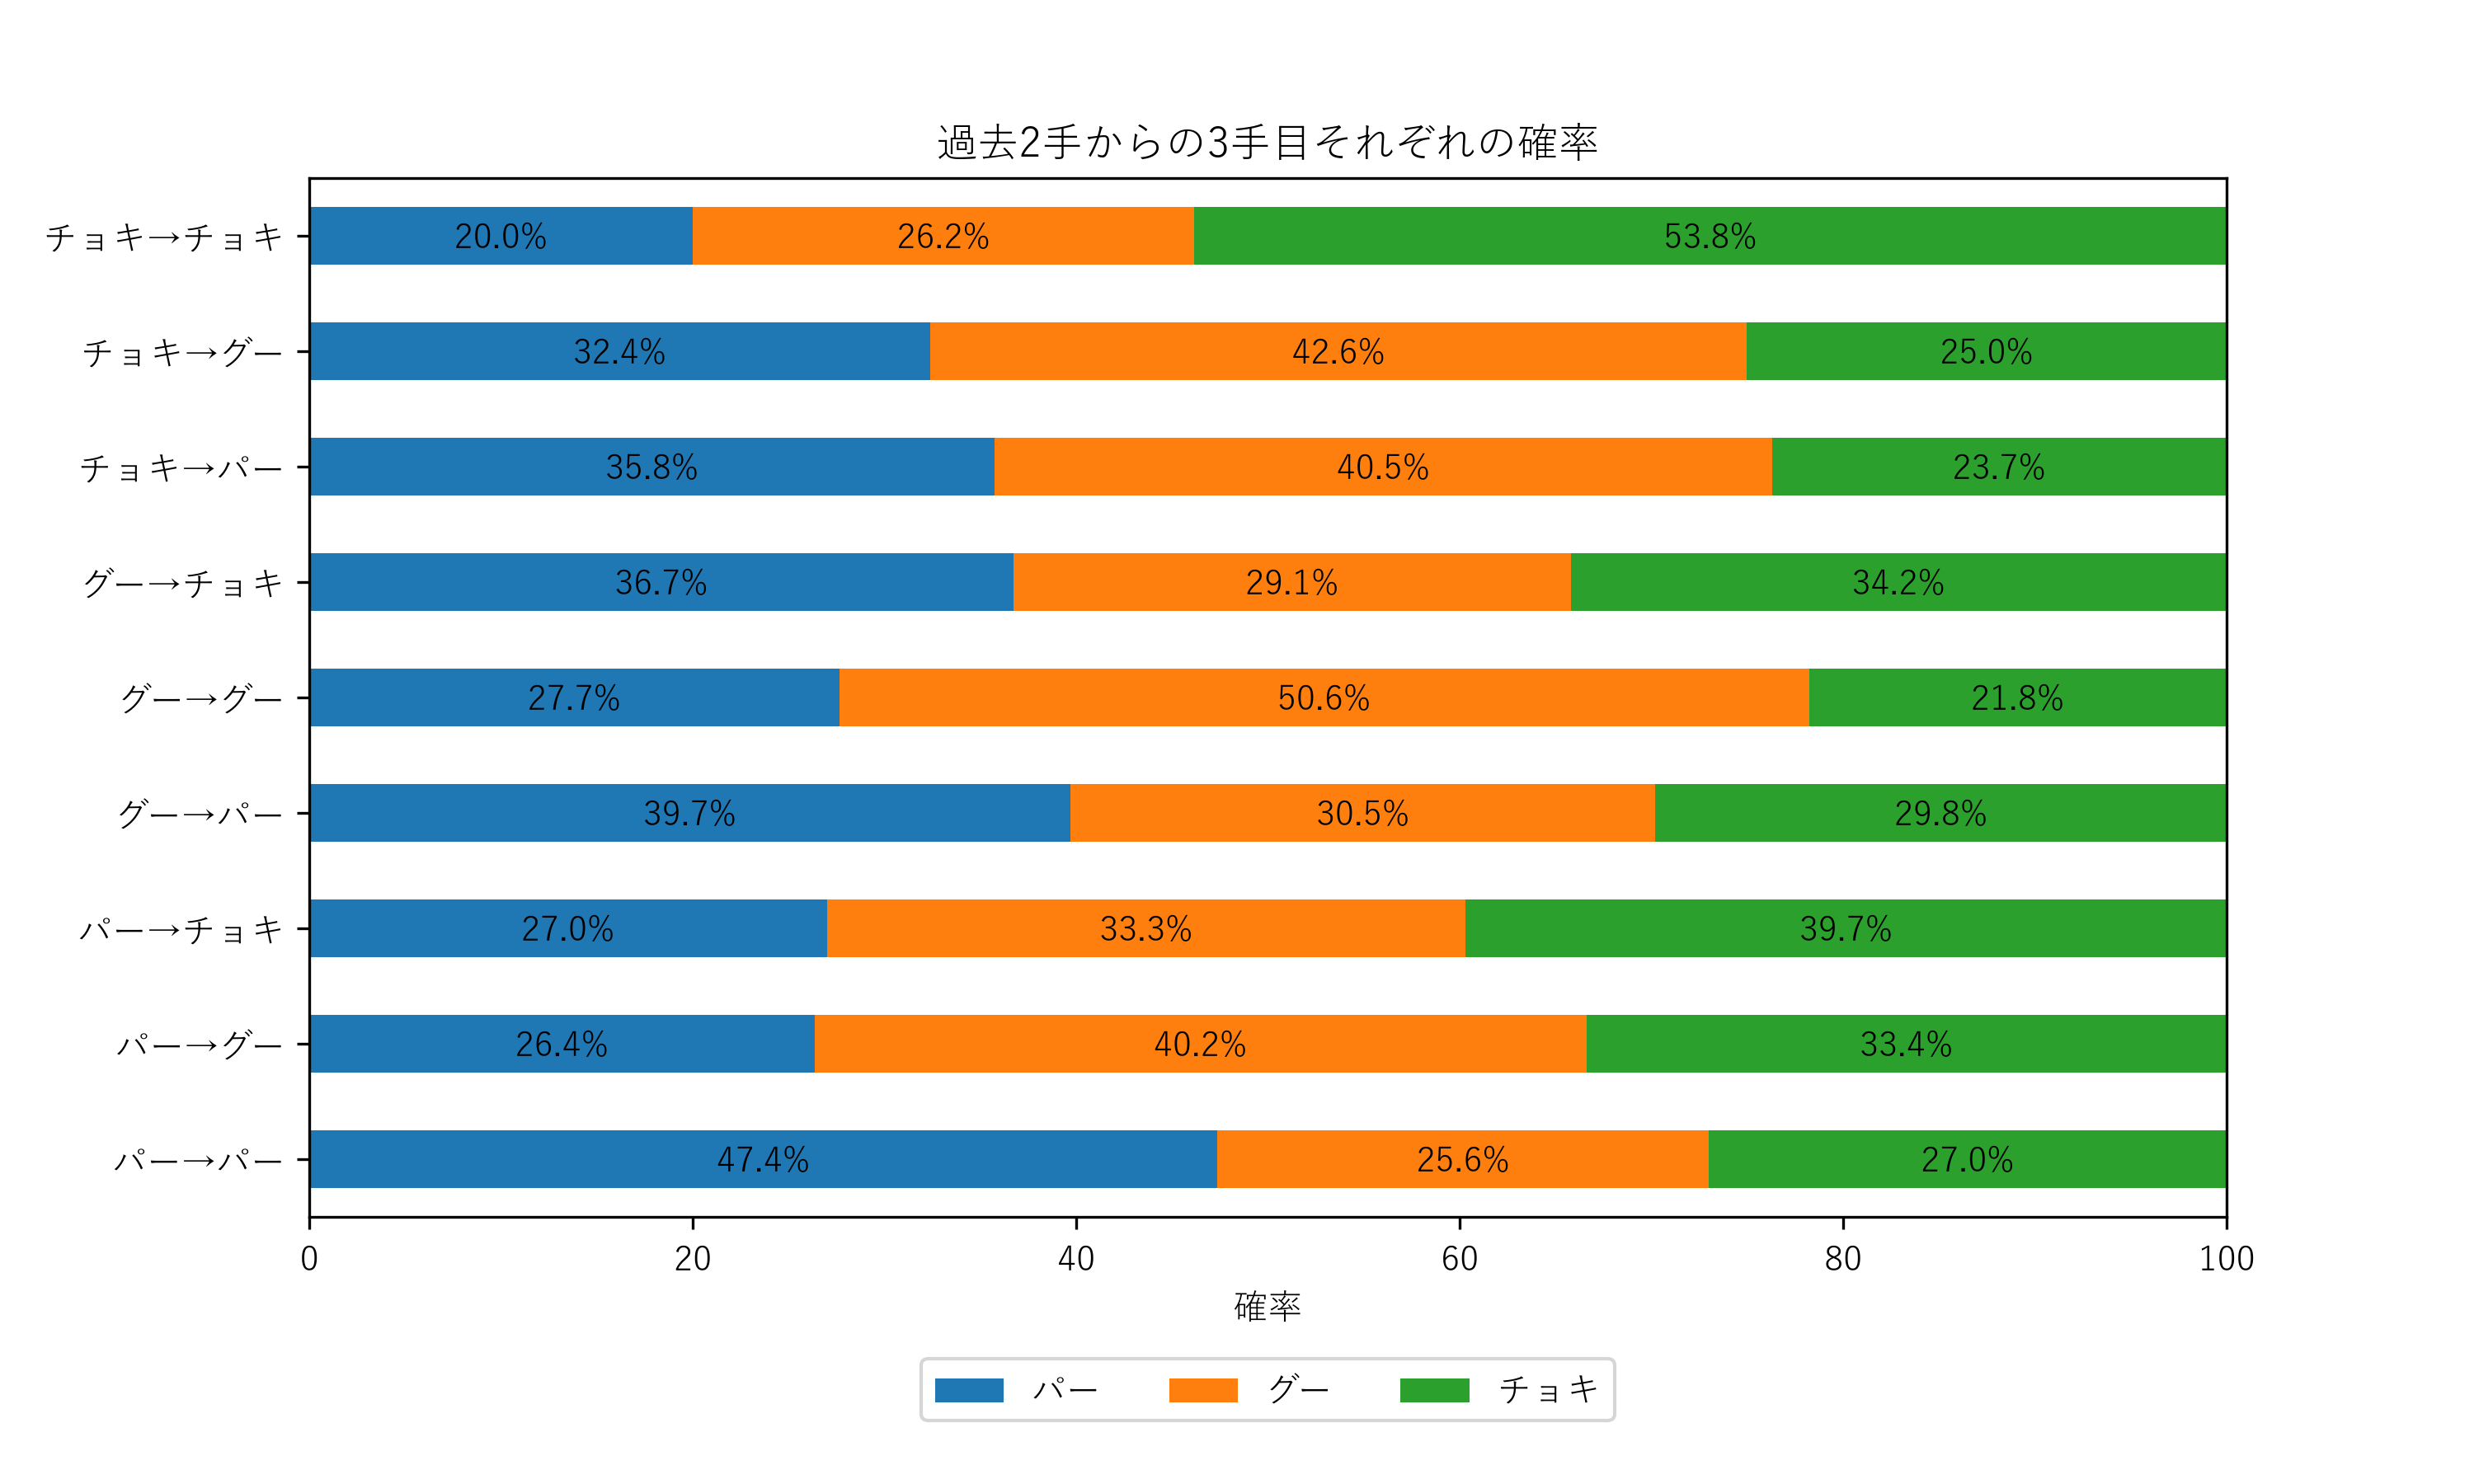

Generate this figure with Python:
import pandas as pd
import matplotlib.pyplot as plt

plt.rcParams["font.family"] = "Yu Gothic"

d = pd.read_csv("result.csv")
n = {"p":"パー","r":"グー","s":"チョキ"}
d["過去2手"] = d.p2.map(n) + "→" + d.p1.map(n)
x = d[["p","r","s"]] * 100

ax = x.plot.barh(stacked=True, figsize=(10,6))
ax.set(yticklabels=d["過去2手"], xlim=(0,100),
       xlabel="確率", title="過去2手からの3手目それぞれの確率")
ax.legend(["パー","グー","チョキ"], loc="upper center",
          bbox_to_anchor=(.5,-.12), ncol=3)

for i,r in x.iterrows():
    l = 0
    for v in r:
        ax.text(l+v/2, i, f"{v:.1f}%", ha="center", va="center")
        l += v

plt.subplots_adjust(bottom=.18)
plt.savefig("graph.png", dpi=300)
plt.show()
